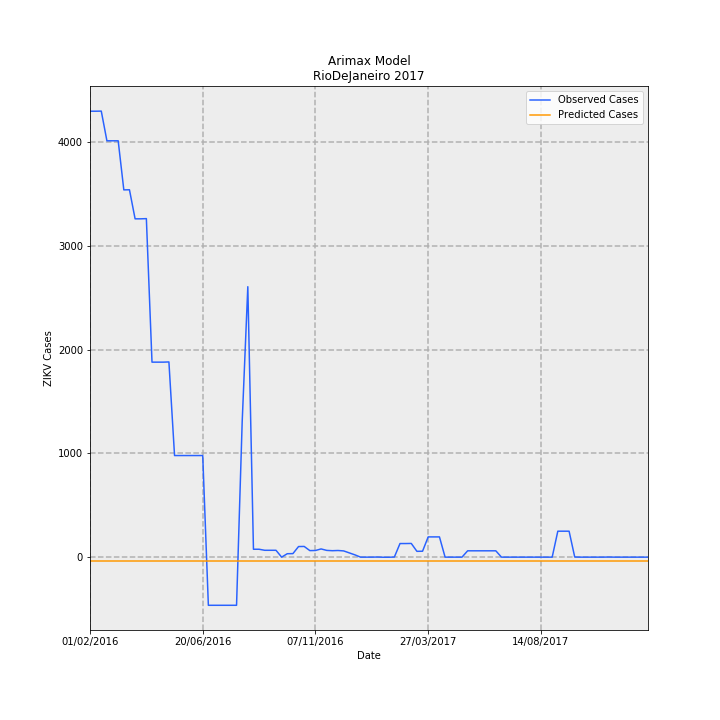

Values plotted in this chart, from the file beside it:
Date, predictions_incidence, observed_incidence, Predicted Cases, Observed Cases, error
01/02/2016, -0.2044, 25.7, -34.17, 4297, 4331
08/02/2016, -0.2044, 25.7, -34.17, 4297, 4331
15/02/2016, -0.2044, 25.71, -34.17, 4298, 4332
22/02/2016, -0.2044, 24, -34.17, 4012, 4046
29/02/2016, -0.2044, 24, -34.17, 4012, 4046
07/03/2016, -0.2044, 24, -34.17, 4012, 4046
14/03/2016, -0.2044, 21.17, -34.17, 3539, 3573
21/03/2016, -0.2044, 21.17, -34.17, 3540, 3574
28/03/2016, -0.2044, 19.5, -34.17, 3260, 3294
04/04/2016, -0.2044, 19.5, -34.17, 3260, 3294
11/04/2016, -0.2044, 19.51, -34.17, 3262, 3296
18/04/2016, -0.2044, 11.24, -34.17, 1879, 1913
25/04/2016, -0.2044, 11.24, -34.17, 1879, 1913
02/05/2016, -0.2044, 11.24, -34.17, 1879, 1913
09/05/2016, -0.2044, 11.25, -34.17, 1881, 1915
16/05/2016, -0.2044, 5.856, -34.17, 979, 1013
23/05/2016, -0.2044, 5.856, -34.17, 979, 1013
30/05/2016, -0.2044, 5.856, -34.17, 979, 1013
06/06/2016, -0.2044, 5.856, -34.17, 979, 1013
13/06/2016, -0.2044, 5.856, -34.17, 979, 1013
20/06/2016, -0.2044, 5.856, -34.17, 979, 1013
27/06/2016, -0.2044, -2.775, -34.17, -464, -429.8
04/07/2016, -0.2044, -2.775, -34.17, -464, -429.8
11/07/2016, -0.2044, -2.775, -34.17, -464, -429.8
18/07/2016, -0.2044, -2.775, -34.17, -464, -429.8
25/07/2016, -0.2044, -2.775, -34.17, -464, -429.8
01/08/2016, -0.2044, -2.775, -34.17, -464, -429.8
08/08/2016, -0.2044, 7.794, -34.17, 1303, 1337
15/08/2016, -0.2044, 15.59, -34.17, 2606, 2640
22/08/2016, -0.2044, 0.4546, -34.17, 76.0, 110.2
29/08/2016, -0.2044, 0.4546, -34.17, 76.0, 110.2
05/09/2016, -0.2044, 0.3948, -34.17, 66.0, 100.2
12/09/2016, -0.2044, 0.3948, -34.17, 66.0, 100.2
19/09/2016, -0.2044, 0.3948, -34.17, 66.0, 100.2
26/09/2016, -0.2044, 0.0, -34.17, 0.0, 34.17
03/10/2016, -0.2044, 0.1974, -34.17, 33.0, 67.17
10/10/2016, -0.2044, 0.2034, -34.17, 34.0, 68.17
17/10/2016, -0.2044, 0.6101, -34.17, 102.0, 136.2
24/10/2016, -0.2044, 0.6161, -34.17, 103.0, 137.2
31/10/2016, -0.2044, 0.3768, -34.17, 63.0, 97.17
07/11/2016, -0.2044, 0.3828, -34.17, 64.0, 98.17
14/11/2016, -0.2044, 0.4725, -34.17, 79.0, 113.2
21/11/2016, -0.2044, 0.3888, -34.17, 65.0, 99.17
28/11/2016, -0.2044, 0.3708, -34.17, 62.0, 96.17
05/12/2016, -0.2044, 0.3828, -34.17, 64.0, 98.17
12/12/2016, -0.2044, 0.3589, -34.17, 60, 94.17
19/12/2016, -0.2044, 0.2452, -34.17, 41.0, 75.17
26/12/2016, -0.2044, 0.1316, -34.17, 22.0, 56.17
02/01/2017, -0.2044, 0.0, -34.17, 0.0, 34.17
09/01/2017, -0.2044, 0.0, -34.17, 0.0, 34.17
16/01/2017, -0.2044, 0.0, -34.17, 0.0, 34.17
23/01/2017, -0.2044, 0.005981, -34.17, 1.0, 35.17
30/01/2017, -0.2044, -0.005981, -34.17, -1.0, 33.17
06/02/2017, -0.2044, -0.005981, -34.17, -1.0, 33.17
13/02/2017, -0.2044, 0.005981, -34.17, 1.0, 35.17
20/02/2017, -0.2044, 0.7835, -34.17, 131.0, 165.2
27/02/2017, -0.2044, 0.7835, -34.17, 131.0, 165.2
06/03/2017, -0.2044, 0.7895, -34.17, 132.0, 166.2
13/03/2017, -0.2044, 0.3349, -34.17, 56.0, 90.17
20/03/2017, -0.2044, 0.3409, -34.17, 57.0, 91.17
... 40 more rows
